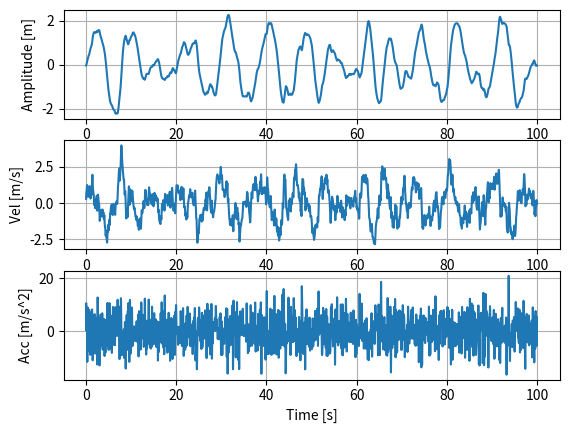

Python code for this plot:
import numpy as np
import itertools as itt
from matplotlib import pyplot as plt

#%% Initialize parameters
test_DOF = np.array([0, 0, 1, 0, 0, 0]) #[surge, sway, heave, roll, pitch, yaw]
save_file_name = "Prelim 002"
save_test_files = False

T = 100
df = 1/T
dt = 0.01
f_range = [0.1, 6]
c = 2 # exponential factor controlling random noise decay, 1 = pink noise
peak_ampl = 2 #approximate peak amplitude, subject to change based on randomness
atten = 0.75
numPhases = 100
reps = 1


#%% Define frequency, omega, and time vectors
numDOF = sum(test_DOF)

f_min = np.round(f_range[0] / df)
f_max = np.round(f_range[1] / df)

f_vec = np.arange(f_min, f_max+df, 1, dtype=float)
f_vec = f_vec * df
f_vec = f_vec.reshape((f_vec.size,1))

w_vec = 2 * np.pi * f_vec

t_vec = np.arange(0, T, dt, dtype=float)
t_vec = t_vec.reshape((1,t_vec.size))

nf = np.size(f_vec)
nt = np.size(t_vec)


#%% Construct randomized multisine arrays
# Phase randomized between -pi and pi
#np.random.seed(1) # Use to control the random number generator with a seed
ph_mat = -np.pi + (2*np.pi) * (np.random.random_sample((nf,numPhases)))

# Create amplitude vector
Amp = np.ones((np.size(f_vec),1)) / f_vec**c

# Scale amplitude vector to desired RMS
RMS = np.sqrt(np.sum(Amp**2)) / 2**0.5
rms_lim = peak_ampl/2**0.5
gain = (rms_lim / RMS) * atten
Amp = Amp * gain

# Create exp(iwt) and complex amplitude, uses Euler formula
exp_mat = np.exp(1j * np.multiply(w_vec,t_vec))
Amp_f = Amp * np.exp(1j * ph_mat)
signal = np.real(Amp_f.transpose().dot(exp_mat)).transpose()

# Sort in ascending p2p
p2p_diff = signal.max(0) - signal.min(0)
p2p = np.sort(p2p_diff)
ind = np.argsort(p2p_diff)
signal = signal[:,ind]
Amp_f = Amp_f[:,ind]

# Remove any possible signals with p2p larger than 10% the minimum p2p
signal = signal[:,p2p <= p2p[0]*1.1]
Amp_f = Amp_f[:,p2p <= p2p[0]*1.1]

# Generate a list of possible combinations of number of DOFs
temp = np.arange(0,np.size(Amp_f,1))
signal_set = np.array(list(itt.combinations(temp, numDOF)))

#%% Choose the set with the smallest condition to ensure the set is well 
#     conditioned
cur_min = 0
cond_idx = -1
cond_vec = np.zeros((nf,1))

for k in range(np.size(signal_set,0)): #range(signal_set.size):
    for b in range(nf):
        test_signal = Amp_f[b,signal_set[k,:]].reshape((1,numDOF))
        cond_vec[b] = np.linalg.cond(test_signal.dot(test_signal.T))
    if cond_vec.max() < cur_min or cond_idx == -1:
        currMin = cond_vec.max
        cond_idx = k
sig_set_used = np.reshape(signal_set[cond_idx,:],(1,numDOF))

#%% Construct test matrices
for k in range(reps):
    xt = np.tile(signal[:,sig_set_used[k,:]],(reps,1))
    xf = Amp_f[:,sig_set_used[k,:]]
vel = np.gradient(xt,dt, axis=0)
acc = np.gradient(vel,dt, axis=0)

#%% Save multisine in .csv files
if save_test_files:
    test_vals = np.zeros((np.size(xt,0),6))
    test_pos = test_vals
    test_vel = test_vals
    test_acc = test_vals
    ind = np.where(test_DOF!=0)
    for k in range(np.size(xt,1)):
        test_pos[:,ind[0][k]] = xt[:,k]
        test_vel[:,ind[0][k]] = vel[:,k]
        test_acc[:,ind[0][k]] = acc[:,k]
    
    pos_file = save_file_name + " pos" + ".csv"
    vel_file = save_file_name + " vel" + ".csv"
    acc_file = save_file_name + " acc" + ".csv"
    time_file = save_file_name + " time" + ".csv"
    np.savetxt(pos_file,test_pos, delimiter=',')
    np.savetxt(vel_file,test_vel, delimiter=',')
    np.savetxt(acc_file,test_acc, delimiter=',')
    np.savetxt(time_file,t_vec.T, delimiter=',')

#%% Plot multisine signal
fig, axs = plt.subplots(3)

plt.xlabel("Time [s]")
axs[0].plot(t_vec.T,xt)
axs[0].set_ylabel("Amplitude [m]")
axs[0].grid(visible=1,which='major',axis='both')

axs[1].plot(t_vec.T,vel)
axs[1].set_ylabel("Vel [m/s]")
axs[1].grid(visible=1,which='major',axis='both')

axs[2].plot(t_vec.T,acc)
axs[2].set_ylabel("Acc [m/s^2]")
axs[2].grid(visible=1,which='major',axis='both')
plt.show()
print("Program Complete")



